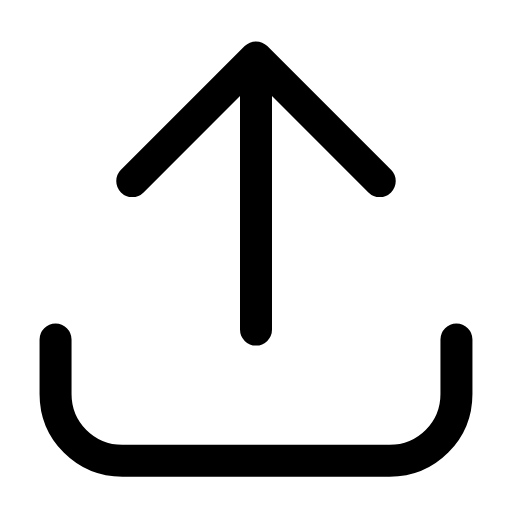
t = 0.00 s
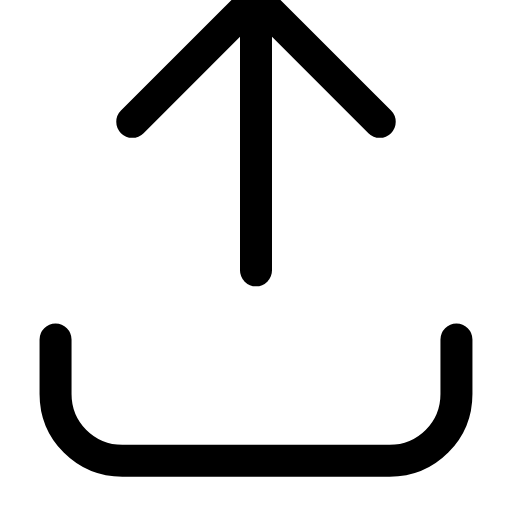
t = 0.21 s
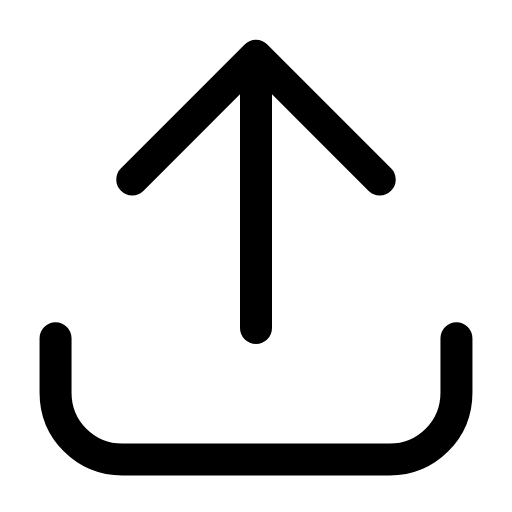
t = 0.42 s
t = 0.61 s: frame unchanged from t = 0.00 s, image omitted
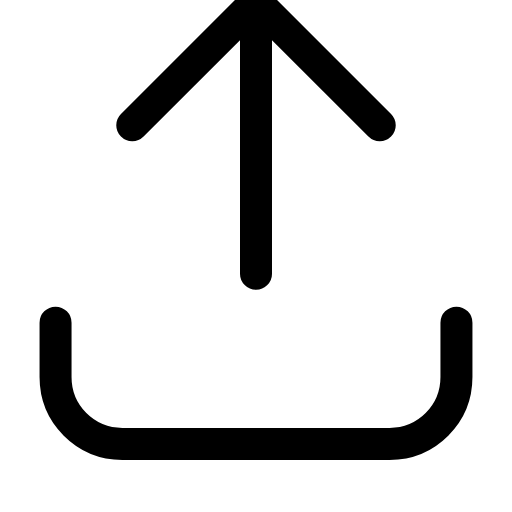
t = 0.83 s
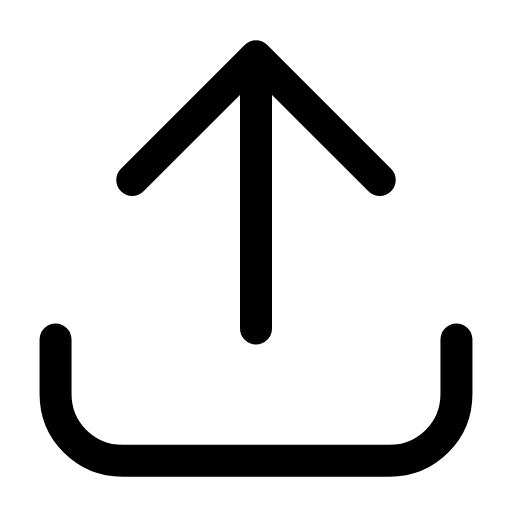
t = 1.04 s

The animated SVG that drew these frames (rendered in a browser with its animation timeline set to each time). Animation: 2 SMIL elements (animateTransform=2); one cycle of 1.25 s, repeats indefinitely.

<svg xmlns="http://www.w3.org/2000/svg" width="24" height="24" viewBox="0 0 24 24" fill="none"><g transform="translate(-1.92 -1.95) scale(1.16)"><g><animateTransform attributeName="transform" type="translate" values="0 0;0 -2.4;0 0;0 0;0 -2.4;0 0;0 0" keyTimes="0;0.225;0.45;0.6;0.75;0.9;1" dur="1.25s" repeatCount="indefinite" calcMode="spline" keySplines="0.16 1 0.3 1;0.16 1 0.3 1;0.16 1 0.3 1;0.16 1 0.3 1;0.16 1 0.3 1;0.16 1 0.3 1"/><line stroke="currentColor" stroke-width="1.293" stroke-linecap="round" stroke-linejoin="round" fill="none" x1="12" y1="15" x2="12" y2="4.6"></line><path stroke="currentColor" stroke-width="1.293" stroke-linecap="round" stroke-linejoin="round" fill="none" d="M7 9L12 4L17 9"></path></g><g><animateTransform attributeName="transform" type="translate" values="0 0;0 0;0 -0.7;0 0;0 0;0 -0.7;0 0;0 0;0 0" keyTimes="0;0.2025;0.27;0.45;0.6;0.72;0.765;0.9;1" dur="1.25s" repeatCount="indefinite" calcMode="spline" keySplines="0.16 1 0.3 1;0.16 1 0.3 1;0.16 1 0.3 1;0.16 1 0.3 1;0.16 1 0.3 1;0.16 1 0.3 1;0.16 1 0.3 1;0.16 1 0.3 1"/><path stroke="currentColor" stroke-width="1.293" stroke-linecap="round" stroke-linejoin="round" fill="none" d="M3.9 15.4L3.9 17.6C3.9 19.1 5.1 20.3 6.6 20.3L17.4 20.3C18.9 20.3 20.1 19.1 20.1 17.6L20.1 15.4"></path></g></g></svg>
